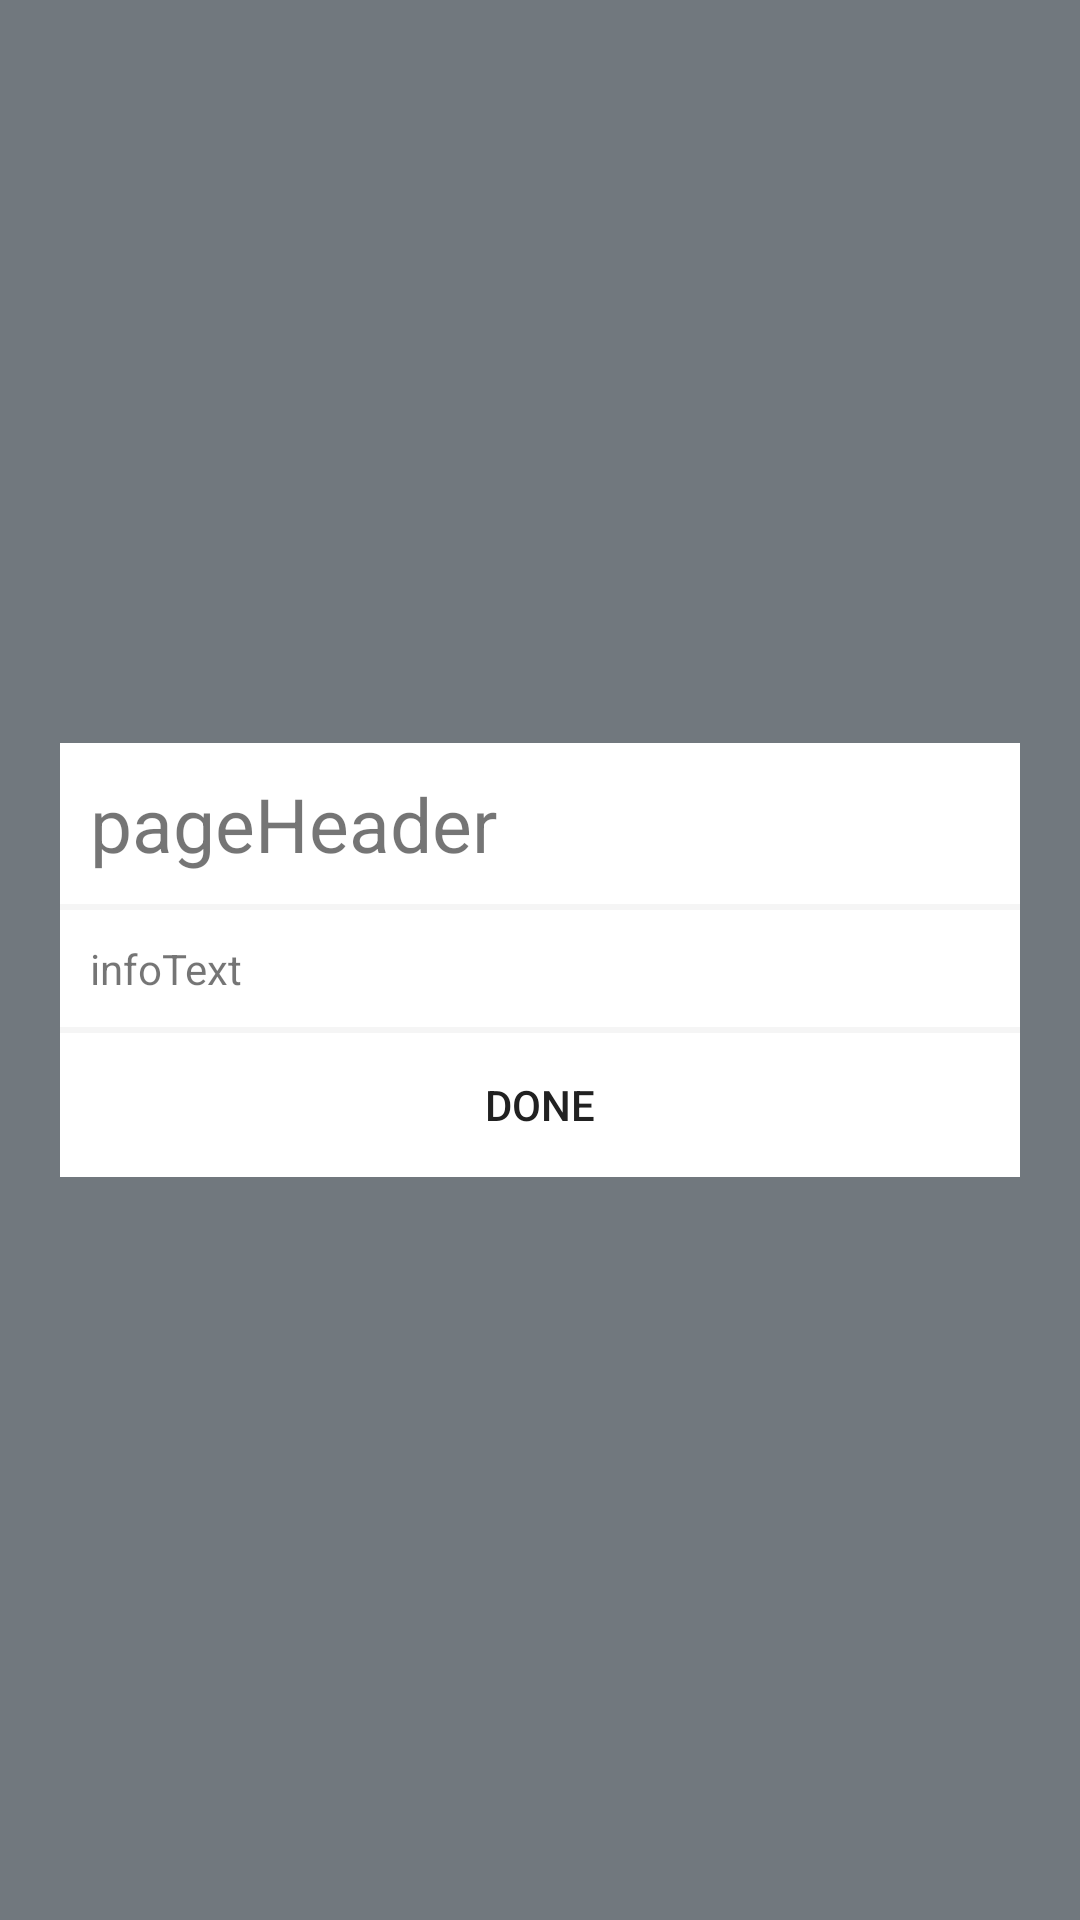

Produce the Android XML layout that renders to this screen, including the resource entries it uses.
<!-- AndroidManifest.xml: application theme AppTheme -->
<!-- res/layout/info_popup.xml -->
<?xml version="1.0" encoding="utf-8"?>
<FrameLayout xmlns:android="http://schemas.android.com/apk/res/android"
             android:id="@+id/popup_element"
             android:layout_width="fill_parent"
             android:layout_height="fill_parent"
             android:background="@android:color/transparent"
             android:orientation="vertical">
    <FrameLayout xmlns:android="http://schemas.android.com/apk/res/android"
                 android:id="@+id/outerShadow"
                 android:layout_width="fill_parent"
                 android:layout_height="fill_parent"
                 android:background="#80000000"
                 android:paddingTop="25dp"
                 android:paddingRight="25dp"
                 android:paddingBottom="50dp"
                 android:paddingLeft="25dp"
                 android:orientation="vertical">
    </FrameLayout>
    <LinearLayout xmlns:android="http://schemas.android.com/apk/res/android"
                  android:layout_width="320dp"
                  android:layout_height="wrap_content"
                  android:background="#ffffff"
                  android:orientation="vertical"
                  android:layout_gravity="center">

        <TextView android:id="@+id/pageHeader"
                  android:layout_width="fill_parent"
                  android:layout_height="wrap_content"
                  android:layout_margin="10dp"
                  android:textSize="25sp"
                  android:text="pageHeader" />

        <View android:layout_width="fill_parent"
              android:layout_height="2dp"
              android:background="#f5f5f5"/>

        <TextView android:id="@+id/infoText"
                  android:layout_width="wrap_content"
                  android:layout_height="wrap_content"
                  android:layout_margin="10dp"
                  android:text="infoText" />

        <LinearLayout xmlns:android="http://schemas.android.com/apk/res/android"
                      android:layout_width="fill_parent"
                      android:layout_height="fill_parent"
                      android:orientation="vertical"
                      android:gravity="center_horizontal|bottom">

            <View android:layout_width="fill_parent"
                  android:layout_height="2dp"
                  android:background="#f5f5f5" />

            <Button android:id="@+id/closeButton"
                    android:layout_width="wrap_content"
                    android:layout_height="wrap_content"
                    android:background="@android:color/transparent"
                    android:text="@string/abc_action_mode_done"/>
        </LinearLayout>
    </LinearLayout>
</FrameLayout>
<!-- resources referenced by this layout -->
<resources>
  <style name="AppTheme" parent="Theme.AppCompat.Light.NoActionBar">
          
          <item name="colorPrimary">@color/primary</item>
          <item name="colorPrimaryDark">@color/primaryDark</item>
          <item name="colorAccent">@color/accent</item>
          <item name="android:textColorPrimary">@color/textPrimary</item>
          <item name="drawerArrowStyle">@style/DrawerArrowStyle</item>
  
          <item name="android:windowBackground">@color/background</item>
      </style>
  <color name="primary">#17bcd2</color>
  <color name="primaryDark">#1296a8</color>
  <color name="accent">#ed135d</color>
  <color name="textPrimary">#212121</color>
  <style name="DrawerArrowStyle" parent="Widget.AppCompat.DrawerArrowToggle">
          <item name="spinBars">true</item>
          <item name="color">@android:color/white</item>
      </style>
  <color name="background">#E3F2FD</color>
</resources>
